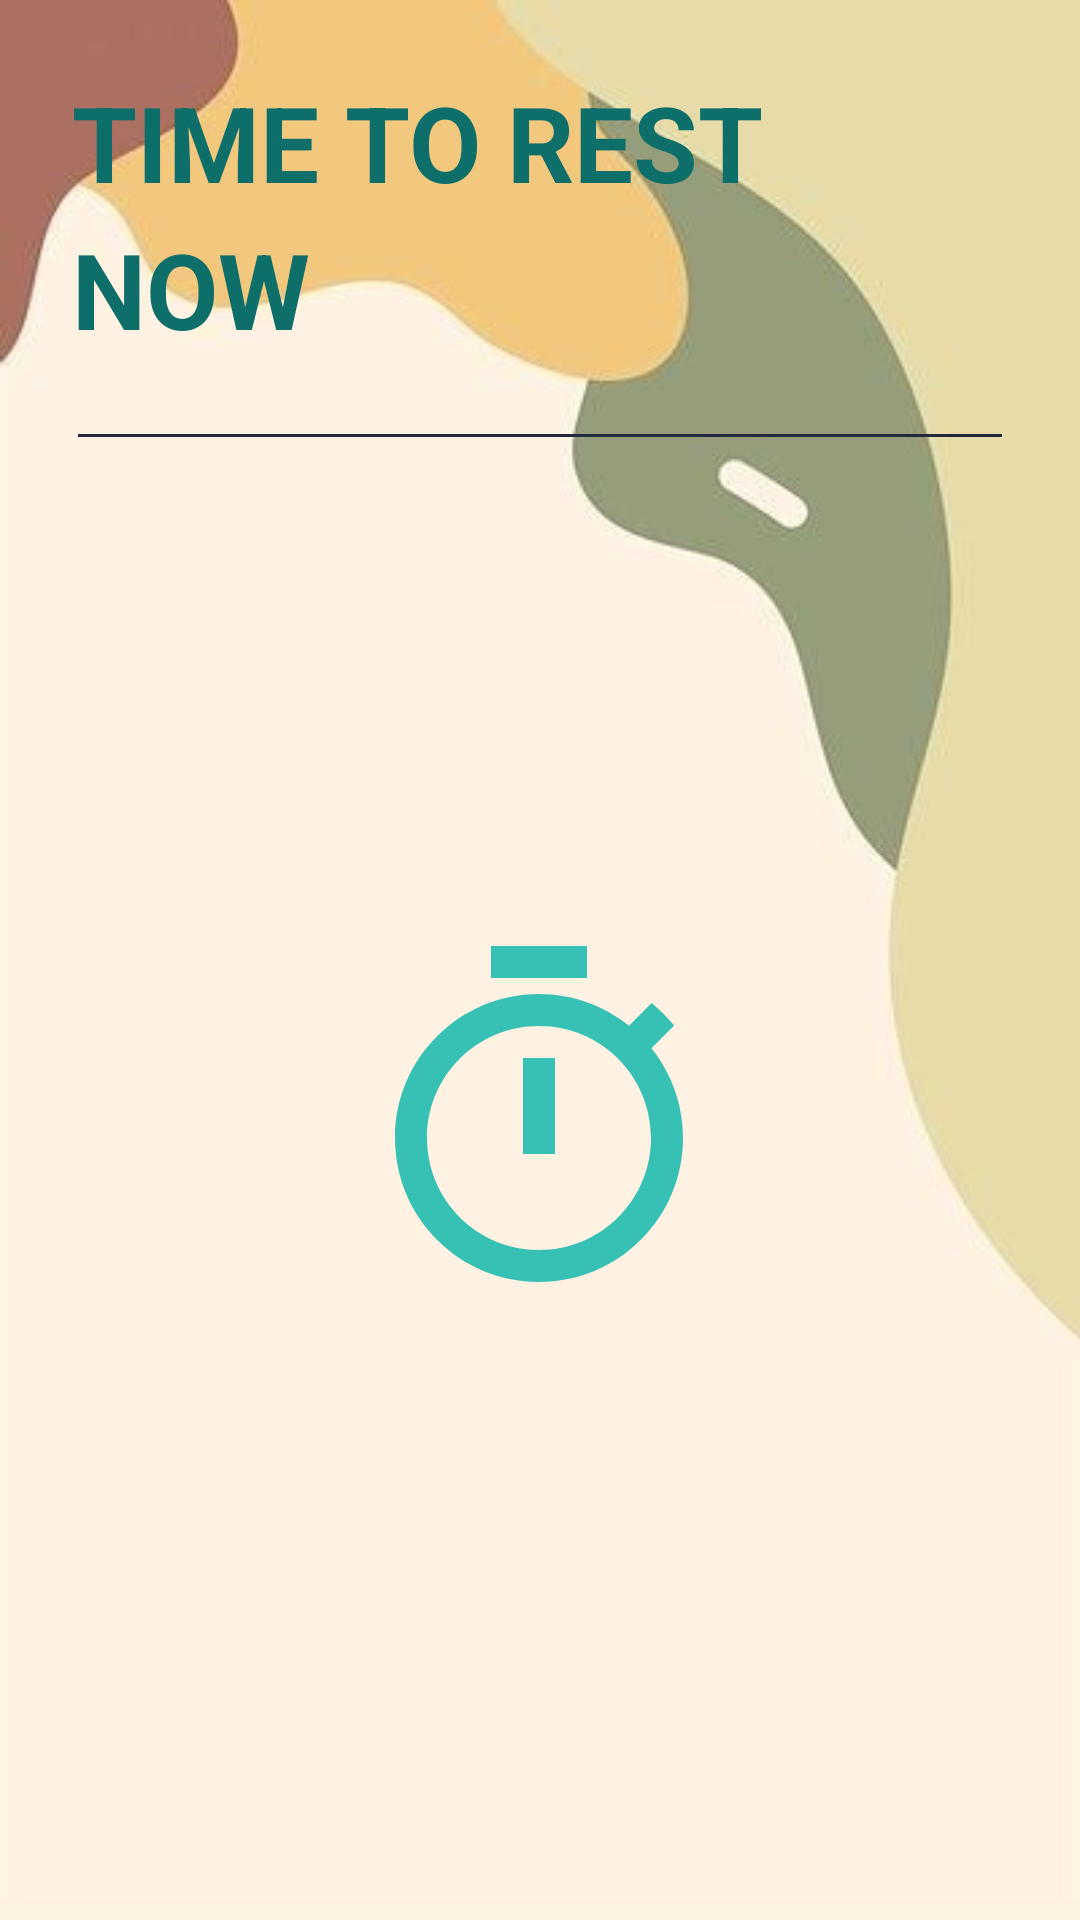

Write the Android layout XML for this screen, with the resource values it uses.
<!-- AndroidManifest.xml: application theme Theme.FitMe -->
<!-- res/layout/activity_timer.xml -->
<?xml version="1.0" encoding="utf-8"?>
<LinearLayout xmlns:android="http://schemas.android.com/apk/res/android"
    xmlns:app="http://schemas.android.com/apk/res-auto"
    xmlns:tools="http://schemas.android.com/tools"
    android:layout_width="match_parent"
    android:layout_height="match_parent"
    android:background="@drawable/bg12"
    android:orientation="vertical"
    tools:context=".Timer">


    <TextView
        android:id="@+id/titlepage"
        android:layout_width="wrap_content"
        android:layout_height="wrap_content"
        android:layout_margin="24dp"
        android:layout_marginTop="70dp"
        android:lineSpacingExtra="8dp"
        android:text="TIME TO REST NOW"
        android:textColor="#0d6e6a"
        android:textSize="35sp"
        android:textStyle="bold" />

    <View
        android:id="@+id/divpage"
        android:layout_width="match_parent"
        android:layout_height="1dp"
        android:layout_marginStart="26dp"
        android:layout_marginTop="1dp"
        android:layout_marginEnd="26dp"
        android:layout_marginBottom="264dp"
        android:background="#25293E"/>

    <TextView
        android:id="@+id/text_view"
        android:layout_width="171dp"
        android:layout_height="198dp"
        android:layout_centerInParent="true"
        android:drawableTop="@drawable/ic_timer"
        android:layout_gravity="center"
        android:layout_marginTop="-100dp"
        android:textColor="#1991D0"
        android:gravity="center"
        android:textSize="24sp"
        android:textStyle="bold" />


</LinearLayout>
<!-- resources referenced by this layout -->
<resources>
  <!-- drawable bg12: jpg bitmap (drawable, 10122 bytes) -->
  <!-- drawable ic_timer (drawable) -->
  <vector android:height="128dp" android:tint="#37C1B4"
      android:viewportHeight="24" android:viewportWidth="24"
      android:width="128dp" xmlns:android="http://schemas.android.com/apk/res/android">
      <path android:fillColor="@android:color/white" android:pathData="M15,1L9,1v2h6L15,1zM11,14h2L13,8h-2v6zM19.03,7.39l1.42,-1.42c-0.43,-0.51 -0.9,-0.99 -1.41,-1.41l-1.42,1.42C16.07,4.74 14.12,4 12,4c-4.97,0 -9,4.03 -9,9s4.02,9 9,9 9,-4.03 9,-9c0,-2.12 -0.74,-4.07 -1.97,-5.61zM12,20c-3.87,0 -7,-3.13 -7,-7s3.13,-7 7,-7 7,3.13 7,7 -3.13,7 -7,7z"/>
  </vector>
  <style name="Theme.FitMe" parent="Theme.MaterialComponents.DayNight.NoActionBar">
          
          <item name="colorPrimary">@color/purple_500</item>
          <item name="colorPrimaryVariant">@color/purple_700</item>
          <item name="colorOnPrimary">@color/white</item>
          
          <item name="colorSecondary">@color/teal_200</item>
          <item name="colorSecondaryVariant">@color/teal_700</item>
          <item name="colorOnSecondary">@color/black</item>
          
          <item name="android:statusBarColor" tools:targetApi="l">?attr/colorPrimaryVariant</item>
          
      </style>
  <!-- not gathered from this repository: default colours our renderer supplied (Android Studio template values) -->
  <color name="purple_500">#FF6200EE</color>
  <color name="purple_700">#FF3700B3</color>
  <color name="teal_200">#FF03DAC5</color>
  <color name="teal_700">#FF018786</color>
  <color name="black">#FF000000</color>
  <color name="white">#FFFFFFFF</color>
</resources>
